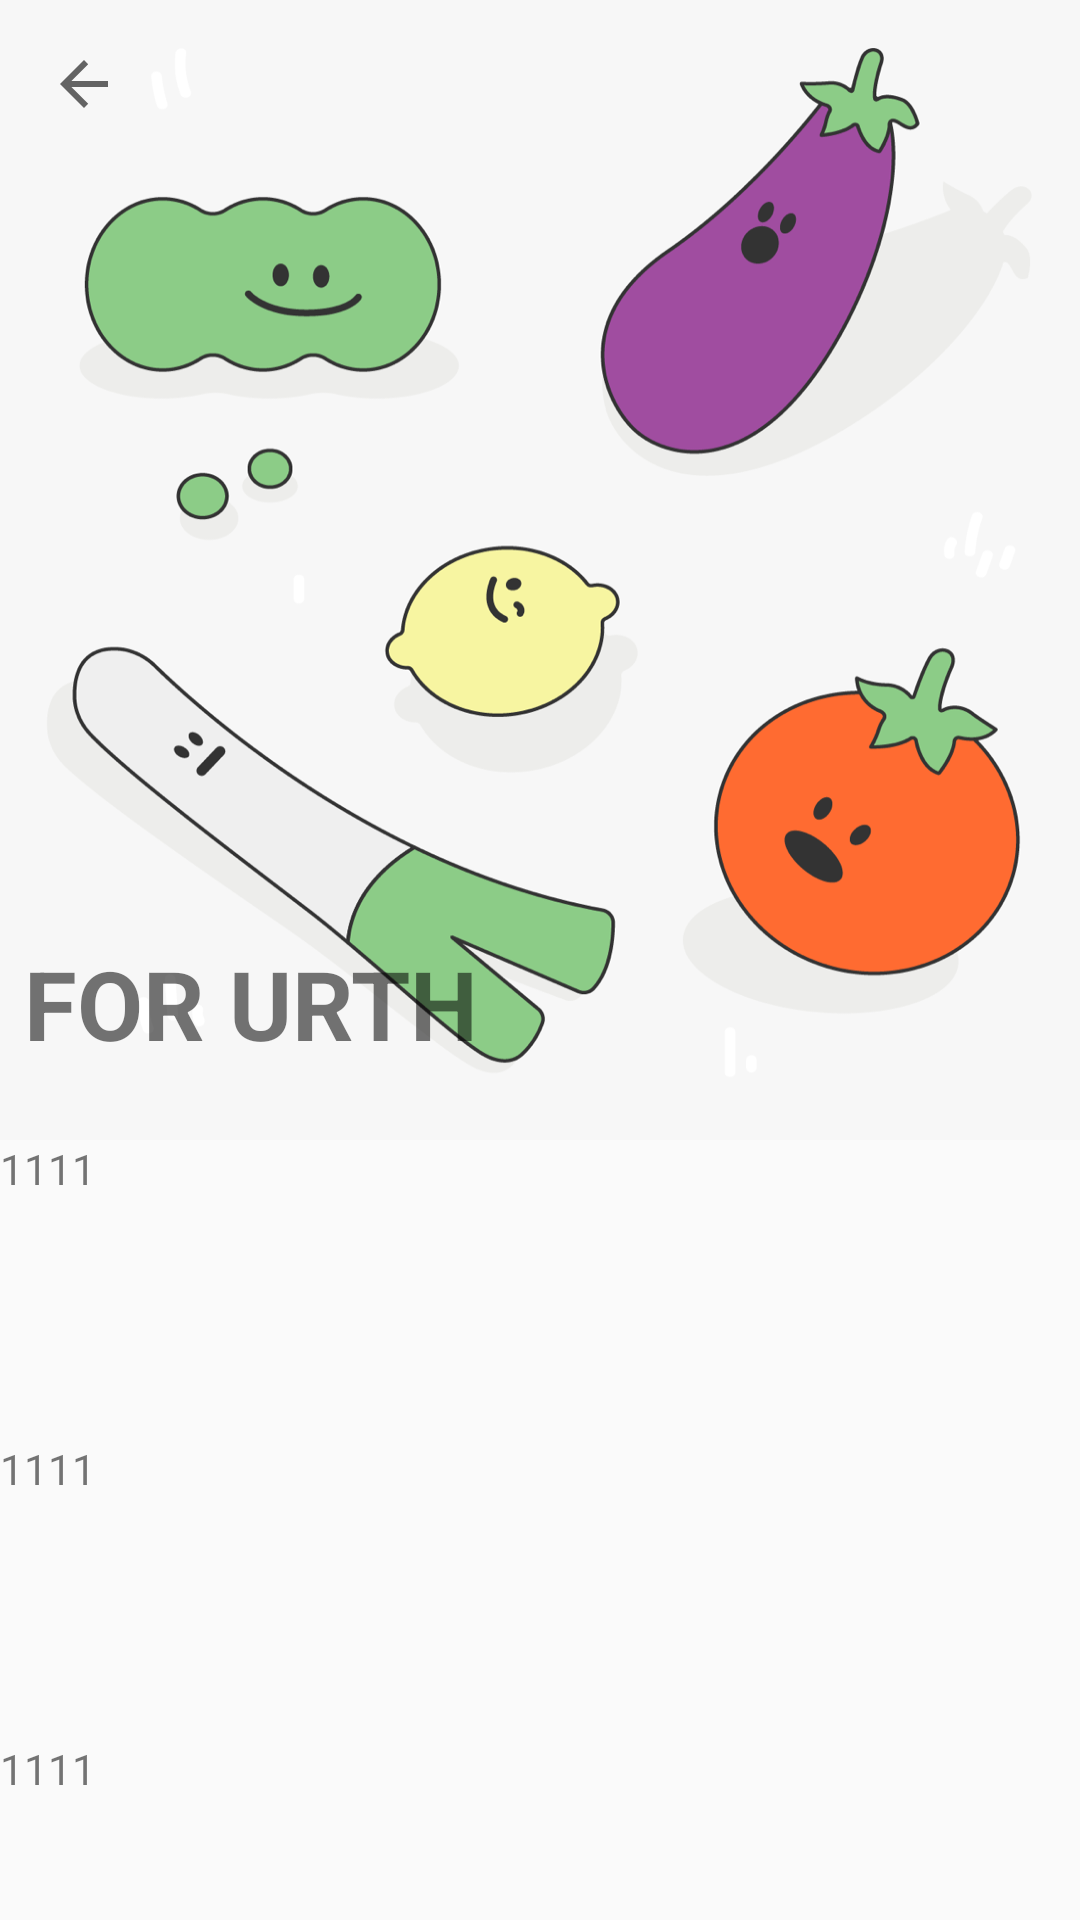

Here is an Android app screen rendered from its layout file. Give the layout XML and the strings, colors and styles it references.
<!-- AndroidManifest.xml: application theme AppTheme -->
<!-- res/layout/activity_motion_layout.xml -->
<?xml version="1.0" encoding="utf-8"?>
<androidx.constraintlayout.motion.widget.MotionLayout
        xmlns:android="http://schemas.android.com/apk/res/android"
        xmlns:app="http://schemas.android.com/apk/res-auto"
        xmlns:tools="http://schemas.android.com/tools"
        android:layout_width="match_parent"
        android:layout_height="match_parent"
        tools:context=".MainActivity"
        app:layoutDescription="@xml/collapsing_toolbar"
        tools:showPaths="true">

    <androidx.core.widget.NestedScrollView
            android:id="@+id/scroll"
            android:layout_width="0dp"
            android:layout_height="0dp"
            app:layout_constraintBottom_toBottomOf="parent"
            app:layout_constraintEnd_toEndOf="parent"
            app:layout_constraintStart_toStartOf="parent"
            app:layout_constraintTop_toBottomOf="@+id/toolbar_image">
        <LinearLayout
                android:layout_width="match_parent"
                android:layout_height="wrap_content"
                android:orientation="vertical">

            <TextView android:layout_width="match_parent" android:layout_height="100dp"
                      android:text="1111"/>

            <TextView android:layout_width="match_parent" android:layout_height="100dp"
                      android:text="1111"/>

            <TextView android:layout_width="match_parent" android:layout_height="100dp"
                      android:text="1111"/>

            <TextView android:layout_width="match_parent" android:layout_height="100dp"
                      android:text="1111"/>

            <TextView android:layout_width="match_parent" android:layout_height="100dp"
                      android:text="1111"/>

            <TextView android:layout_width="match_parent" android:layout_height="100dp"
                      android:text="1111"/>

            <TextView android:layout_width="match_parent" android:layout_height="100dp"
                      android:text="1111"/>


        </LinearLayout>

    </androidx.core.widget.NestedScrollView>

    

    <ImageView
            android:id="@+id/toolbar_image"
            android:layout_width="0dp"
            android:layout_height="380dp"
            android:adjustViewBounds="true"
            android:contentDescription="@null"
            app:layout_constraintStart_toStartOf="parent"
            app:layout_constraintEnd_toEndOf="parent"
            app:layout_constraintTop_toTopOf="parent"
            android:fitsSystemWindows="true"
            android:scaleType="fitXY"
            android:src="@drawable/fufe_illust_jh_04"
            android:background="@color/fe_fu_white"/>

    <ImageView
            android:id="@android:id/home"
            android:layout_width="wrap_content"
            android:layout_height="wrap_content"
            android:paddingStart="16dp"
            android:paddingEnd="16dp"
            android:paddingTop="16dp"
            android:paddingBottom="16dp"
            android:src="@drawable/abc_ic_ab_back_material"
            app:layout_constraintStart_toStartOf="parent"
            app:layout_constraintTop_toTopOf="parent"/>

    <TextView
            android:id="@+id/title"
            android:layout_width="wrap_content"
            android:layout_height="wrap_content"
            android:layout_marginStart="8dp"
            android:layout_marginBottom="24dp"
            android:text="@string/app_name"
            android:textSize="32sp"
            android:textStyle="bold"
            app:layout_constraintBottom_toBottomOf="@id/toolbar_image"
            app:layout_constraintStart_toStartOf="parent"/>

    

</androidx.constraintlayout.motion.widget.MotionLayout>
<!-- resources referenced by this layout -->
<resources>
  <color name="fe_fu_white">#ffffff</color>
  <!-- drawable fufe_illust_jh_04: png bitmap (drawable-hdpi, 79119 bytes) -->
  <string name="app_name">FOR URTH</string>
  <style name="AppTheme" parent="Theme.AppCompat.Light.NoActionBar">
          
          <item name="colorPrimary">@color/colorPrimary</item>
          <item name="colorPrimaryDark">@color/colorPrimaryDark</item>
          <item name="colorAccent">@color/colorAccent</item>
          <item name="windowNoTitle">true</item>
          <item name="windowActionBar">false</item>
          <item name="android:statusBarColor">@color/fe_fu_white</item>
          <item name="android:windowLightStatusBar">true</item>
      </style>
  <color name="colorPrimary">#008577</color>
  <color name="colorPrimaryDark">#00574B</color>
  <color name="colorAccent">#D81B60</color>
</resources>
